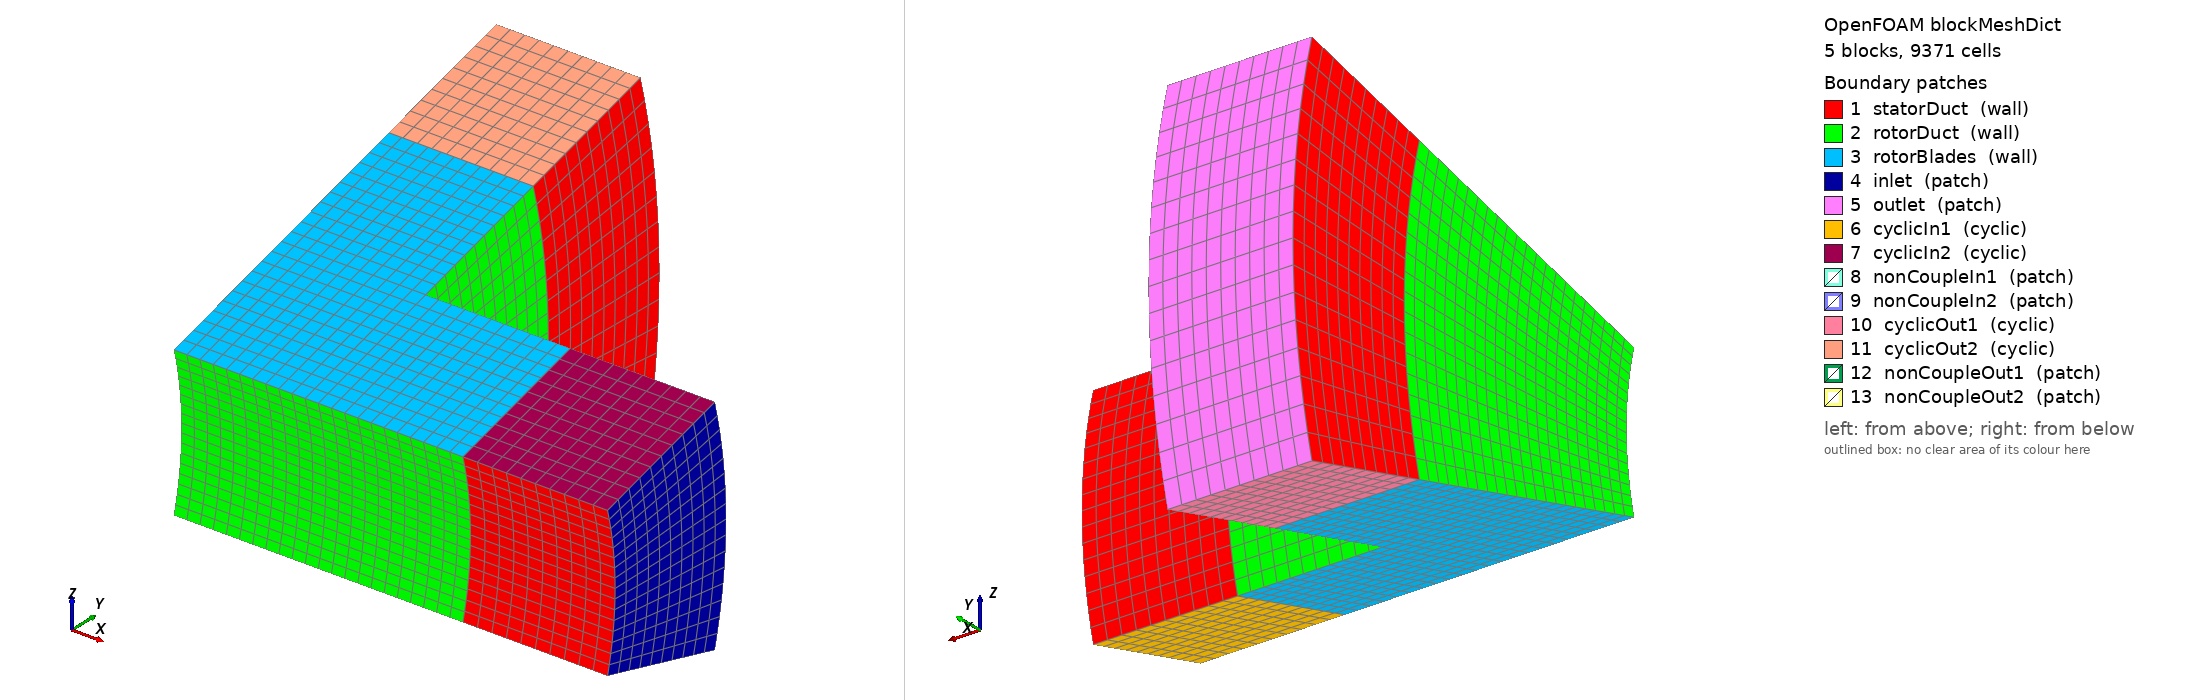

OpenFOAM case: the mesh blockMesh builds from blockMeshDict, 5 block(s), 9371 cells. Boundary patches (legend numbers): 1 statorDuct (wall), 2 rotorDuct (wall), 3 rotorBlades (wall), 4 inlet (patch), 5 outlet (patch), 6 cyclicIn1 (cyclic), 7 cyclicIn2 (cyclic), 8 nonCoupleIn1 (patch), 9 nonCoupleIn2 (patch), 10 cyclicOut1 (cyclic), 11 cyclicOut2 (cyclic), 12 nonCoupleOut1 (patch), 13 nonCoupleOut2 (patch). Left view from above one corner, right view from below the opposite corner. Boundary conditions: 1 field file(s) under 0/; 9 of 13 drawn patches have an entry in a shipped field file.

=== system/blockMeshDict ===
/*--------------------------------*- C++ -*----------------------------------*\
  =========                 |
  \\      /  F ield         | OpenFOAM: The Open Source CFD Toolbox
   \\    /   O peration     | Website:  https://openfoam.org
    \\  /    A nd           | Version:  dev
     \\/     M anipulation  |
\*---------------------------------------------------------------------------*/
FoamFile
{
    format      ascii;
    class       dictionary;
    location    "system";
    object      blockMeshDict;
}
// * * * * * * * * * * * * * * * * * * * * * * * * * * * * * * * * * * * * * //

units [cm];

r1 4;
r2 6;
r3 8;
r4 10;

y1 3.86370330516;
y2 5.79555495773;
y3 7.72740661031;
y4 9.65925826289;

nz1 -1.03527618041;
nz2 -1.55291427062;
nz3 -2.07055236082;
nz4 -2.58819045103;

pz1 1.03527618041;
pz2 1.55291427062;
pz3 2.07055236082;
pz4 2.58819045103;

vertices
(
    (0 $y1 $nz1) (2 $y1 $nz1) (4 $y1 $nz1) (4 $y1 $nz1) (6 $y1 $nz1)
    (0 $y2 $nz2) (2 $y2 $nz2) (4 $y2 $nz2) (4 $y2 $nz2) (6 $y2 $nz2)
    (0 $y3 $nz3) (2 $y3 $nz3)
    (0 $y3 $nz3) (2 $y3 $nz3)
    (0 $y4 $nz4) (2 $y4 $nz4)

    (0 $y1 $pz1) (2 $y1 $pz1) (4 $y1 $pz1) (4 $y1 $pz1) (6 $y1 $pz1)
    (0 $y2 $pz2) (2 $y2 $pz2) (4 $y2 $pz2) (4 $y2 $pz2) (6 $y2 $pz2)
    (0 $y3 $pz3) (2 $y3 $pz3)
    (0 $y3 $pz3) (2 $y3 $pz3)
    (0 $y4 $pz4) (2 $y4 $pz4)
);

blocks
(
    hex ( 0  1  6  5 16 17 22 21) rotating (11 11 17) simpleGrading (1 1 1)
    hex ( 1  2  7  6 17 18 23 22) rotating (11 11 17) simpleGrading (1 1 1)
    hex ( 3  4  9  8 19 20 25 24)          (10 10 16) simpleGrading (1 1 1)
    hex ( 5  6 11 10 21 22 27 26) rotating (11 11 17) simpleGrading (1 1 1)
    hex (12 13 15 14 28 29 31 30)          (10 10 16) simpleGrading (1 1 1)
);

edges
(
    arc  0 16 (0 $r1 0)
    arc  1 17 (2 $r1 0)
    arc  2 18 (4 $r1 0)
    arc  3 19 (4 $r1 0)
    arc  4 20 (6 $r1 0)

    arc  5 21 (0 $r2 0)
    arc  6 22 (2 $r2 0)
    arc  7 23 (4 $r2 0)
    arc  8 24 (4 $r2 0)
    arc  9 25 (6 $r2 0)

    arc 10 26 (0 $r3 0)
    arc 11 27 (2 $r3 0)
    arc 12 28 (0 $r3 0)
    arc 13 29 (2 $r3 0)

    arc 14 30 (0 $r4 0)
    arc 15 31 (2 $r4 0)
);

boundary
(
    statorDuct
    {
        type wall;
        faces
        (
            (3 4 20 19)
            (8 9 25 24)
            (12 14 30 28)
            (13 15 31 29)
        );
    }

    rotorDuct
    {
        type wall;
        faces
        (
            (0 1 17 16)
            (1 2 18 17)
            (0 5 21 16)
            (5 10 26 21)
            (6 7 23 22)
            (6 11 27 22)
        );
    }

    rotorBlades
    {
        type wall;
        faces
        (
            (0 1 6 5)
            (1 2 7 6)
            (5 6 11 10)
            (16 17 22 21)
            (17 18 23 22)
            (21 22 27 26)
        );
    }

    inlet
    {
        type patch;
        faces
        (
            (4 9 25 20)
        );
    }

    outlet
    {
        type patch;
        faces
        (
            (14 15 31 30)
        );
    }

    cyclicIn1
    {
        type cyclic;
        neighbourPatch cyclicIn2;
        faces
        (
            (3 4 9 8)
        );
    }

    cyclicIn2
    {
        type cyclic;
        neighbourPatch cyclicIn1;
        faces
        (
            (19 20 25 24)
        );
    }

    nonCoupleIn1
    {
        type patch;
        inGroups (nonCouple);
        faces
        (
            (3 8 24 19)
        );
    }

    nonCoupleIn2
    {
        type patch;
        inGroups (nonCouple);
        faces
        (
            (2 7 23 18)
        );
    }

    cyclicOut1
    {
        type cyclic;
        neighbourPatch cyclicOut2;
        faces
        (
            (12 14 15 13)
        );
    }

    cyclicOut2
    {
        type cyclic;
        neighbourPatch cyclicOut1;
        faces
        (
            (28 30 31 29)
        );
    }

    nonCoupleOut1
    {
        type patch;
        inGroups (nonCouple);
        faces
        (
            (10 11 27 26)
        );
    }

    nonCoupleOut2
    {
        type patch;
        inGroups (nonCouple);
        faces
        (
            (12 13 29 28)
        );
    }
);


// ************************************************************************* //


=== 0/U ===
/*--------------------------------*- C++ -*----------------------------------*\
  =========                 |
  \\      /  F ield         | OpenFOAM: The Open Source CFD Toolbox
   \\    /   O peration     | Website:  https://openfoam.org
    \\  /    A nd           | Version:  dev
     \\/     M anipulation  |
\*---------------------------------------------------------------------------*/
FoamFile
{
    format      ascii;
    class       volVectorField;
    location    "0";
    object      U;
}
// * * * * * * * * * * * * * * * * * * * * * * * * * * * * * * * * * * * * * //

dimensions      [0 1 -1 0 0 0 0];

internalField   uniform (0 0 0);

boundaryField
{
    #includeEtc "caseDicts/setConstraintTypes"

    "(inlet|outlet)"
    {
        type            pressureInletOutletVelocity;
    }

    "(statorDuct|nonCoupleIn1|nonCoupleOut2)"
    {
        type            noSlip;
    }

    "(rotorDuct|rotorBlades|nonCoupleIn2|nonCoupleOut1)"
    {
        type            movingWallVelocity;
        value           $internalField;
    }

    nonCouple
    {
        type            movingWallSlipVelocity;
        value           $internalField;
    }
}


// ************************************************************************* //
